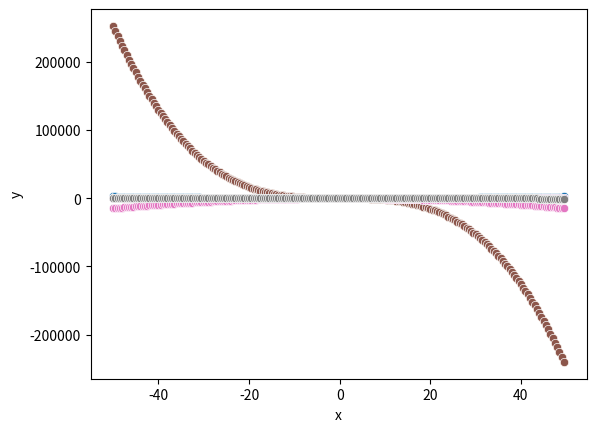

Write the Python code that produced this figure.
"""
8. OOP II: Building Classes
"""
# 8.1
import numpy as np

class ECDF:
    """
    Class representing an empirical cdf

    Attributes:
        observations:np.array - given sample
    """
    def __init__(self, obs:np.ndarray):
        self.observations = obs
    def __call__(self, x):
        """
        Evaluates the ecdf for a given value x
        """
        obs_le_x = (self.observations <= x)
        return obs_le_x.mean()

# generator instance
rng = np.random.default_rng()
unif_sample = rng.uniform(0, 1, 10000)

F_unif = ECDF(unif_sample)
F_unif(0.5)
F_unif(0.9)


# 8.2
class Polynomial:
    """
    Class representing a polynomial. Stores coefficients. Assumes low order terms are first
    e.g. self.coefficients = [1, 0, 2] <--> 2x^2 + 1  
    """
    def __init__(self, coefficients):
        self.coefficients = coefficients
    def evaluate(self, x):
        """
        Evaluates polynomial at x
        """
        value = 0.0
        for (k, coef) in enumerate(self.coefficients):
            value += coef * x**k
        return value
    def differentiate(self):
        """
        Differentiates polynomial (inplace)
        """
        new_coefficients = []
        for (k, coef) in enumerate(self.coefficients):
            if k == 0:
                # skip order 0 term
                continue
            new_coef = coef * k
            new_coefficients.append(new_coef)
        self.coefficients = new_coefficients

# imports just for plots!
import seaborn as sns
import matplotlib.pyplot as plt
import pandas as pd

def plotPoly(poly:Polynomial):
    data = {
        "x":[i/2 for i in range(-100,100)],
        "y":[poly.evaluate(i/2) for i in range(-100,100)]
    }
    data = pd.DataFrame(data)
    sns.scatterplot(data, x="x", y="y")
    plt.show()

poly0 = Polynomial([-1, 0, 1])
plotPoly(poly0)

poly1 = Polynomial([-1, 0, 1, -2])
plotPoly(poly1)

# edge case :)
poly2 = Polynomial([])
plotPoly(poly2)

# alright now let's check diff
poly0.differentiate()
plotPoly(poly0)
poly0.differentiate()
plotPoly(poly0)

plotPoly(poly1)
poly1.differentiate()
plotPoly(poly1)
poly1.differentiate()
plotPoly(poly1)
poly1.coefficients